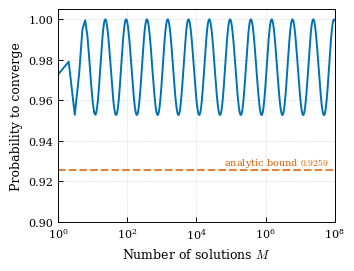
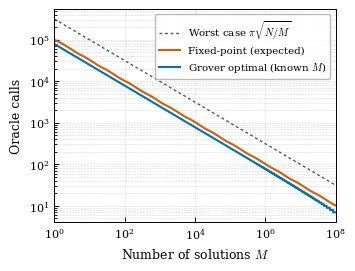
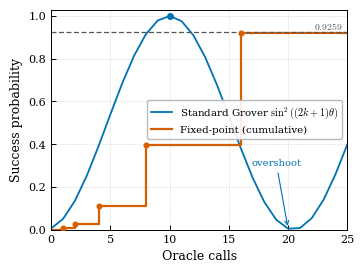
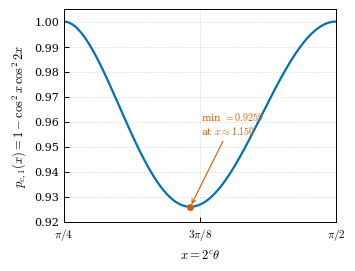
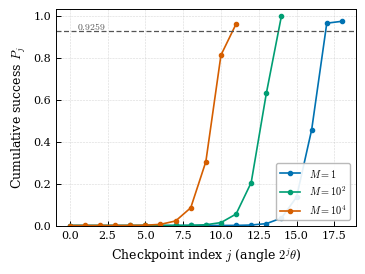

Python code for these plots, in order:
#!/usr/bin/env python3
# =============================================================================
#  Figure generation for
#  "Ancilla-mediated fixed-point quantum search using Grover iterations"
#
#  This script supersedes the plotting in FOQA_Complexity_FINAL.ipynb.
#
#  WHAT CHANGED (and why) vs. the original notebook
#  -------------------------------------------------
#  The original `calculate_exp` had two issues that made Fig. 5 inconsistent
#  with the corrected manuscript:
#
#   1) Oracle-cost model.  It used
#          oc = 1 + sum_{q=0}^{l-1}(2^q - 1)  = 2^l - l
#      whereas the corrected schedule (amplify-then-check, Grover counts
#      g_0=0, g_j=2^{j-1}-1) gives per-check cost o_j = 1+g_j and a cumulative
#          O_l = sum_{k<=l} o_k = 2^l.
#
#   2) Expectation weighting.  It accumulated  exp_O_j += oc * p  with the
#      *cumulative* success probability p = sum_{m<=l} P(first success at m).
#      The expectation must weight each round's cost by the probability of
#      *first* success at that round:
#          E[O] = sum_l  O_l * [ sin^2(2^l θ) * Π_{m<l} cos^2(2^m θ) ]  (+ tail).
#
#  With both fixed, E(O_j)/k_opt ≈ 1.32 (mean 1.315, max ~1.34), matching the
#  manuscript's corrected "~1.33 ε ~ sqrt(N/M)".  The probability computation
#  (`calculate_CP`) was already correct and is unchanged.
#
#  Output: publication-ready single-column figures (PDF + PNG), Okabe–Ito
#  colour-blind-safe palette, mathtext (set USETEX=True to match the paper's
#  Computer-Modern text exactly on a machine with a LaTeX + dvipng install).
# =============================================================================
import numpy as np
from math import sqrt, pi, asin, sin, cos
import matplotlib as mpl
import matplotlib.pyplot as plt

USETEX = False   # set True on a machine with latex+dvipng for exact CM text

mpl.rcParams.update({
    "figure.dpi": 200, "savefig.dpi": 300,
    "font.family": "serif", "font.serif": ["DejaVu Serif", "cmr10"],
    "text.usetex": USETEX, "mathtext.fontset": "cm", "font.size": 8.5,
    "axes.labelsize": 9, "xtick.labelsize": 8, "ytick.labelsize": 8,
    "legend.fontsize": 7.4, "axes.linewidth": 0.7, "lines.linewidth": 1.4,
    "xtick.direction": "in", "ytick.direction": "in",
    "xtick.major.width": 0.7, "ytick.major.width": 0.7,
    "legend.frameon": True, "legend.framealpha": 0.9, "legend.edgecolor": "0.7",
    "grid.linewidth": 0.4, "grid.alpha": 0.5,
})
BLUE, VERM, GREEN, GREY = "#0072B2", "#D55E00", "#009E73", "#555555"
COL = (3.4, 2.55)   # single-column figure size (inches)
N = 10**10

# ---------------------------------------------------------------- model -------
def calculate_CP(theta):
    """Total probability the doubling schedule converges (angles 2^l θ)."""
    l, p, fp = -1, 0.0, 1.0
    while theta * 2**l < pi/2:
        l += 1
        p  += fp * sin(2**l * theta)**2
        fp *= cos(2**l * theta)**2
    return p

def calculate_exp(theta):
    """Expected oracle calls of the corrected schedule (O_l = 2^l)."""
    l, fp, E, lastO = -1, 1.0, 0.0, 1
    while theta * 2**l < pi/2:
        l += 1
        O_l  = 2**l                              # corrected cumulative cost
        E   += O_l * (sin(2**l * theta)**2) * fp # cost * P(first success at l)
        fp  *= cos(2**l * theta)**2
        lastO = O_l
    E += fp * lastO                              # never-converged tail
    return E

# ------------------------------------------------------------- M sweep --------
M = np.array(list(range(1, 50)) +
             list(np.unique(np.logspace(np.log10(50), np.log10(N//100),
                                        1400).astype(np.int64))))
theta = np.array([asin(sqrt(m/N)) for m in M])
kopt  = np.array([int(pi/4/t - 0.5) for t in theta])
P     = np.array([calculate_CP(t)  for t in theta])
E     = np.array([calculate_exp(t) for t in theta])
worst = pi * np.sqrt(N / M)
print(f"min P (plotted) = {P.min():.4f};  E/kopt mean = {(E/kopt).mean():.3f}")

# ================================================================= Fig 4 ======
fig, ax = plt.subplots(figsize=COL)
ax.set_xscale('log'); ax.grid(True, which='both', ls='--')
ax.plot(M, P, color=BLUE, lw=1.4)
ax.axhline(0.9259, color=VERM, ls=(0, (5, 2)), lw=1.1)
ax.text(0.98, 0.9259, r'analytic bound $0.9259$', color=VERM, fontsize=7,
        ha='right', va='bottom', transform=ax.get_yaxis_transform())
ax.set_xlabel(r'Number of solutions $M$'); ax.set_ylabel(r'Probability to converge')
ax.set_ylim(0.90, 1.005); ax.set_xlim(1, N//100)
fig.tight_layout(pad=0.3)
fig.savefig('fig4_probability.pdf'); fig.savefig('fig4_probability.png'); plt.close(fig)

# ================================================================= Fig 5 ======
fig, ax = plt.subplots(figsize=COL)
ax.set_xscale('log'); ax.set_yscale('log'); ax.grid(True, which='both', ls='--')
ax.plot(M, worst, color=GREY, ls=(0, (2, 2)), lw=1.0, label=r'Worst case $\pi\sqrt{N/M}$')
ax.plot(M, E,     color=VERM, lw=1.5, label=r'Fixed-point (expected)')
ax.plot(M, kopt,  color=BLUE, lw=1.5, label=r'Grover optimal (known $M$)')
ax.set_xlabel(r'Number of solutions $M$'); ax.set_ylabel(r'Oracle calls')
ax.set_xlim(1, N//100); ax.legend(loc='upper right')
fig.tight_layout(pad=0.3)
fig.savefig('fig5_oraclecalls.pdf'); fig.savefig('fig5_oraclecalls.png'); plt.close(fig)

# ============================================ Fig A: the soufflé problem =======
th = 0.075; kmax = int(2.4 * (pi/4/th)); ks = np.arange(0, kmax+1)
Pg = np.sin((2*ks + 1) * th)**2
fp, p, l, Oj, Pj = 1.0, 0.0, -1, [], []
while th * 2**l < pi/2:
    l += 1; p += fp*sin(2**l*th)**2; fp *= cos(2**l*th)**2; Oj.append(2**l); Pj.append(p)
Oj, Pj = np.array(Oj), np.array(Pj)
kpk = int(round(pi/4/th - 0.5)); ktr = int(round((pi/th - 1)/2))
fig, ax = plt.subplots(figsize=(3.5, 2.6)); ax.grid(True, ls='--')
ax.plot(ks, Pg, color=BLUE, lw=1.3, label=r'Standard Grover $\sin^2((2k+1)\theta)$')
ax.step(np.r_[0, Oj], np.r_[0, Pj], where='post', color=VERM, lw=1.6, label=r'Fixed-point (cumulative)')
ax.scatter(Oj, Pj, s=11, color=VERM, zorder=6)
ax.scatter([kpk], [np.sin((2*kpk+1)*th)**2], s=16, color=BLUE, zorder=6)
ax.axhline(0.9259, color=GREY, ls=(0, (4, 2)), lw=0.9)
ax.text(kmax*0.985, 0.9259, r'$0.9259$', color=GREY, fontsize=7, ha='right', va='bottom')
ax.annotate('overshoot', xy=(ktr, np.sin((2*ktr+1)*th)**2), xytext=(ktr-1, 0.30),
            fontsize=7.2, color=BLUE, ha='center',
            arrowprops=dict(arrowstyle='->', color=BLUE, lw=0.8))
ax.set_xlabel(r'Oracle calls'); ax.set_ylabel(r'Success probability')
ax.set_xlim(0, kmax); ax.set_ylim(0, 1.03); ax.legend(loc='center right')
fig.tight_layout(pad=0.3)
fig.savefig('figA_souffle.pdf'); fig.savefig('figA_souffle.png'); plt.close(fig)

# ==================================== Fig B: worst-case two-index function =====
x = np.linspace(pi/4, pi/2, 800); pc1 = 1 - np.cos(x)**2 * np.cos(2*x)**2
xm = 1.15026; pm = 1 - cos(xm)**2 * cos(2*xm)**2
fig, ax = plt.subplots(figsize=COL); ax.grid(True, ls='--')
ax.plot(x, pc1, color=BLUE, lw=1.6)
ax.scatter([xm], [pm], s=16, color=VERM, zorder=6)
ax.annotate(r'min $=0.9259$' + '\n' + r'at $x\approx1.150$', xy=(xm, pm),
            xytext=(1.18, 0.955), fontsize=7.2, color=VERM,
            arrowprops=dict(arrowstyle='->', color=VERM, lw=0.8))
ax.set_xlabel(r'$x=2^{c}\theta$')
ax.set_ylabel(r'$p_{c,1}(x)=1-\cos^2 x\,\cos^2 2x$')
ax.set_xlim(pi/4, pi/2); ax.set_ylim(0.92, 1.005)
ax.set_xticks([pi/4, 3*pi/8, pi/2]); ax.set_xticklabels([r'$\pi/4$', r'$3\pi/8$', r'$\pi/2$'])
fig.tight_layout(pad=0.3)
fig.savefig('figB_worstcase.pdf'); fig.savefig('figB_worstcase.png'); plt.close(fig)

# ================================= Fig C: cumulative convergence (few M) =======
fig, ax = plt.subplots(figsize=(3.5, 2.6)); ax.grid(True, ls='--')
for m, c, lab in [(1, BLUE, r'$M=1$'), (100, GREEN, r'$M=10^{2}$'), (10**4, VERM, r'$M=10^{4}$')]:
    t = asin(sqrt(m/N)); fp, p, l, xs, ys = 1.0, 0.0, -1, [], []
    while t * 2**l < pi/2:
        l += 1; p += fp*sin(2**l*t)**2; fp *= cos(2**l*t)**2; xs.append(l); ys.append(p)
    ax.plot(xs, ys, marker='o', ms=3, color=c, lw=1.2, label=lab)
ax.axhline(0.9259, color=GREY, ls=(0, (4, 2)), lw=0.9)
ax.text(0.5, 0.9259, r'$0.9259$', color=GREY, fontsize=7, va='bottom')
ax.set_xlabel(r'Checkpoint index $j$ (angle $2^{j}\theta$)')
ax.set_ylabel(r'Cumulative success $P_j$')
ax.set_ylim(0, 1.03); ax.legend(loc='lower right')
fig.tight_layout(pad=0.3)
fig.savefig('figC_cumulative.pdf'); fig.savefig('figC_cumulative.png'); plt.close(fig)

print("Wrote fig4, fig5, figA, figB, figC (pdf + png).")
